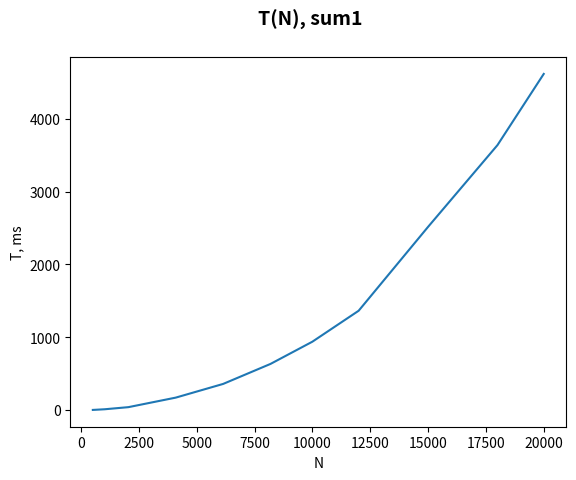

Python code for this plot:
import matplotlib.pyplot as plt

plt.plot([512,
          1024,
          2048,
          4096,
          6144,
          8192,
          10000,
          12000,
          15000,
          18000,
          20000
          ],
         [2,
          11,
          40,
          171,
          359,
          634,
          939,
          1364,
          2516,
          3639,
          4617
          ])
plt.suptitle('T(N), sum1', fontsize=14, fontweight='bold')
plt.ylabel('T, ms')
plt.xlabel('N')
plt.show()
